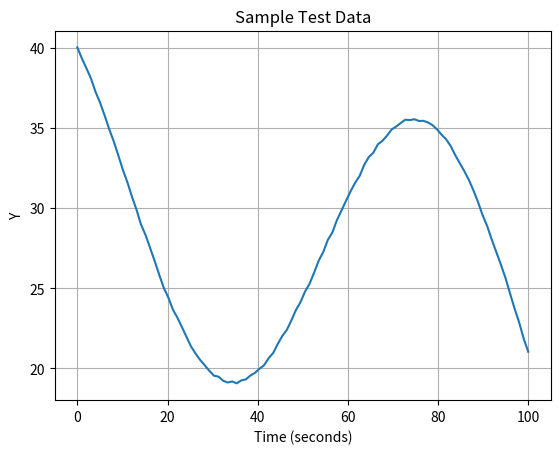

Reproduce this figure in Python.
import numpy as np
import matplotlib.pyplot as plt


class TestDataGenerator:
    """
    Class for generating sample test data in the shape of a sideways S curve with added noise.
    """

    def __init__(self, num_points=100, start_value=40, middle_value=25, end_value=20, noise_factor=0.3):
        """
        Initialize the TestDataGenerator.

        Args:
            num_points (int): Number of data points to generate.
            start_value (float): Start value of the y-axis.
            middle_value (float): Middle value of the y-axis.
            end_value (float): End value of the y-axis.
            noise_factor (float): Scaling factor for the noise.
        """
        self.num_points = num_points
        self.start_value = start_value
        self.middle_value = middle_value
        self.end_value = end_value
        self.noise_factor = noise_factor

    def generate_data(self):
        """
        Generate the test data.

        Returns:
            tuple: Tuple containing the x-axis values and y-axis values.
        """
        x = np.linspace(0, 100, self.num_points)  # Time scale in seconds
        y = -((self.start_value - self.middle_value) *
              np.sin(x / 50 * np.pi)) + self.start_value
        influence_factor = np.exp(-0.03 * x)  # Exponential decay factor
        y = (self.start_value - y) * influence_factor + y
        # Flattens out to the end value
        y += (self.end_value - y[-1]) * (1 - influence_factor)

        noise = np.random.uniform(-self.noise_factor,
                                  self.noise_factor, self.num_points)
        y += noise * 0.5  # Scale the noise by a factor of 0.5

        return x, y


# Example usage
data_generator = TestDataGenerator(
    num_points=100, start_value=40, middle_value=25, end_value=20, noise_factor=0.2)
x_values, y_values = data_generator.generate_data()

# Print the generated x and y values to the console
for i in range(data_generator.num_points):
    print(f'{x_values[i]:.1f}s\t{y_values[i]:.3f}')

# Plot the generated test data
plt.plot(x_values, y_values)
plt.xlabel('Time (seconds)')
plt.ylabel('Y')
plt.title('Sample Test Data')
plt.grid(True)
plt.show()
